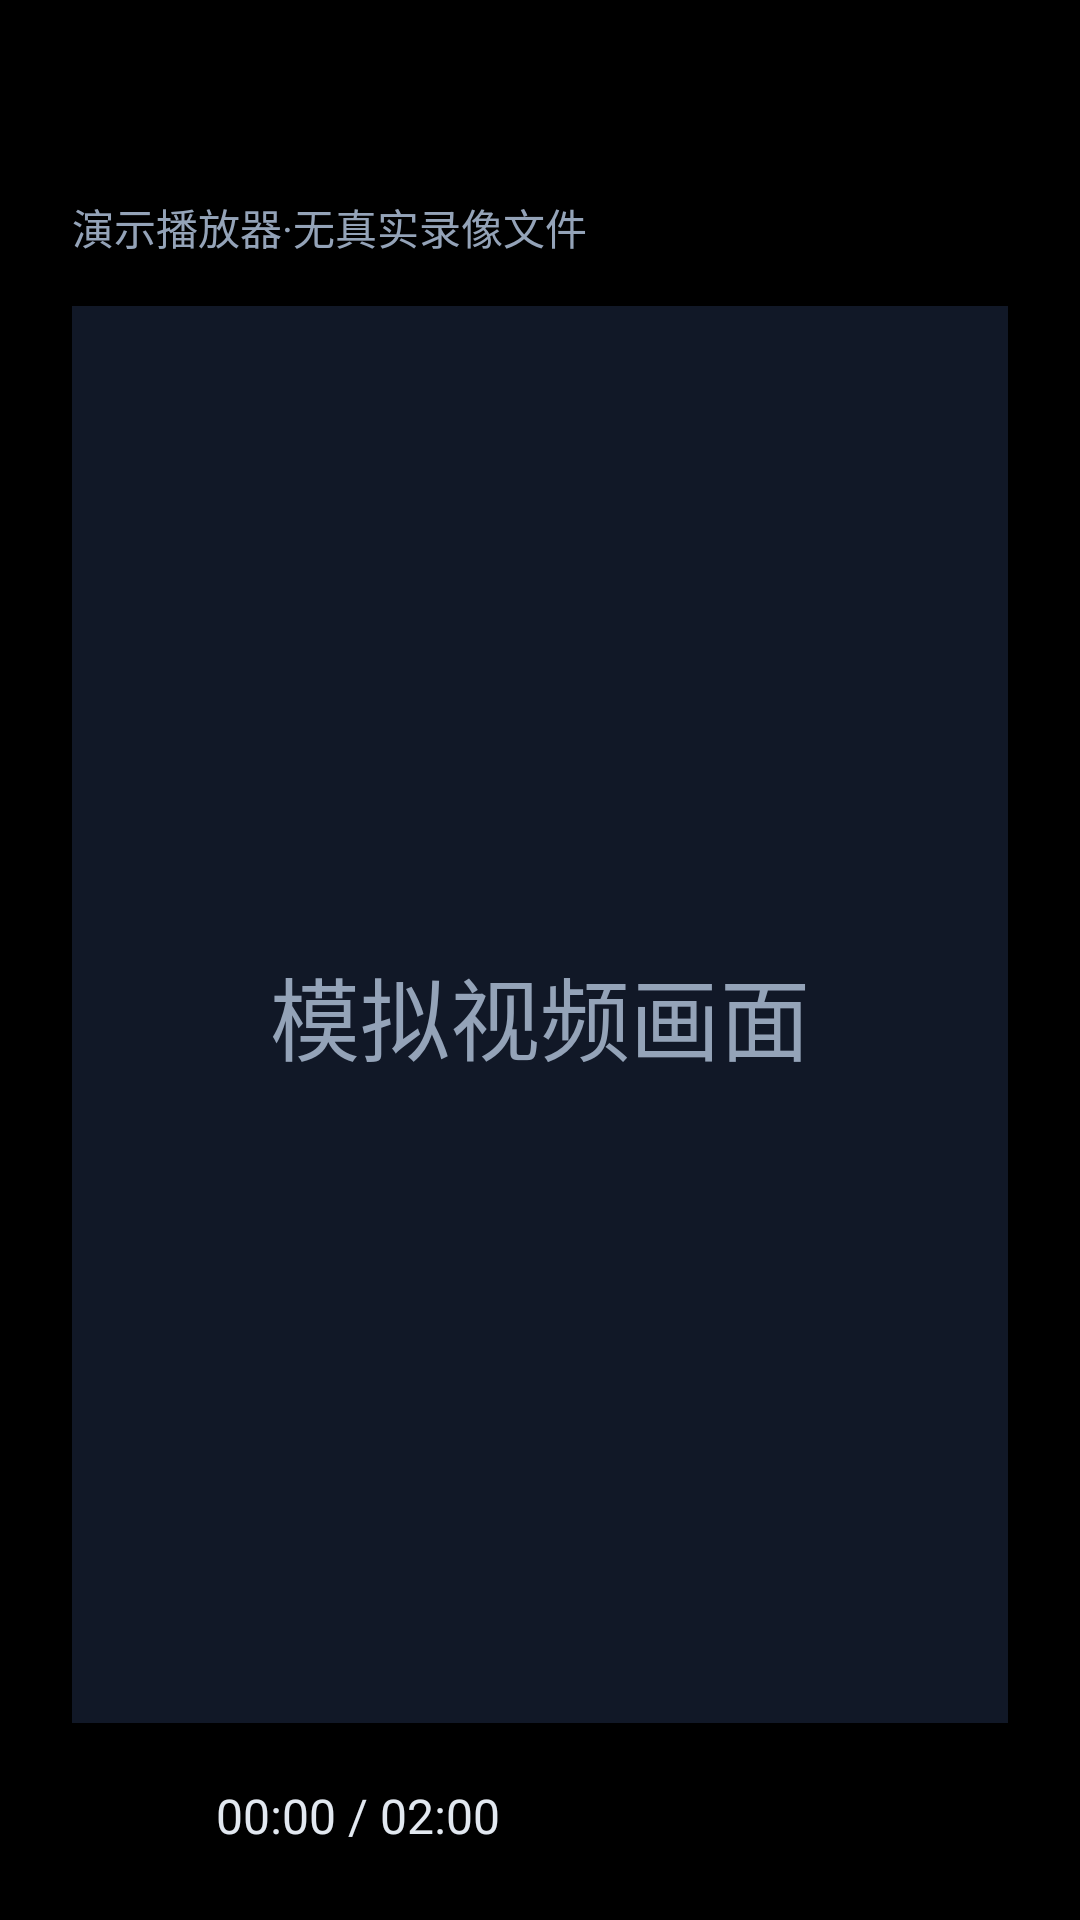

Reconstruct the res/layout file that produces this screen, plus the resources it refers to.
<!-- AndroidManifest.xml: application theme Theme.AVMTest -->
<!-- res/layout/activity_playback_video.xml -->
<?xml version="1.0" encoding="utf-8"?>
<LinearLayout xmlns:android="http://schemas.android.com/apk/res/android"
    android:layout_width="match_parent"
    android:layout_height="match_parent"
    android:background="#000000"
    android:orientation="vertical"
    android:padding="24dp">

    <TextView
        android:id="@+id/tv_video_name"
        android:layout_width="match_parent"
        android:layout_height="wrap_content"
        android:textColor="#FFFFFF"
        android:textSize="28sp"
        android:textStyle="bold" />

    <TextView
        android:layout_width="match_parent"
        android:layout_height="wrap_content"
        android:layout_marginTop="4dp"
        android:text="演示播放器·无真实录像文件"
        android:textColor="#94A3B8"
        android:textSize="14sp" />

    <FrameLayout
        android:layout_width="match_parent"
        android:layout_height="0dp"
        android:layout_marginTop="16dp"
        android:layout_weight="1"
        android:background="#111827">

        <TextView
            android:id="@+id/tv_video_placeholder"
            android:layout_width="wrap_content"
            android:layout_height="wrap_content"
            android:layout_gravity="center"
            android:gravity="center"
            android:text="模拟视频画面"
            android:textColor="#94A3B8"
            android:textSize="30sp" />
    </FrameLayout>

    <SeekBar
        android:id="@+id/seek_video"
        android:layout_width="match_parent"
        android:layout_height="wrap_content"
        android:layout_marginTop="12dp"
        android:max="100" />

    <LinearLayout
        android:layout_width="match_parent"
        android:layout_height="wrap_content"
        android:gravity="center_vertical"
        android:orientation="horizontal"
        android:paddingTop="8dp">

        <Button
            android:id="@+id/btn_play_pause"
            android:layout_width="wrap_content"
            android:layout_height="wrap_content"
            android:text="暂停" />

        <Button
            android:id="@+id/btn_video_back"
            android:layout_width="wrap_content"
            android:layout_height="wrap_content"
            android:layout_marginStart="12dp"
            android:text="返回" />

        <TextView
            android:id="@+id/tv_video_time"
            android:layout_width="wrap_content"
            android:layout_height="wrap_content"
            android:layout_marginStart="16dp"
            android:text="00:00 / 02:00"
            android:textColor="#E2E8F0"
            android:textSize="16sp" />
    </LinearLayout>
</LinearLayout>
<!-- resources referenced by this layout -->
<resources>
  <style name="Theme.AVMTest" parent="Theme.MaterialComponents.DayNight.NoActionBar">
          <item name="colorPrimary">#0F766E</item>
          <item name="colorPrimaryVariant">#0D2745</item>
          <item name="colorOnPrimary">#FFFFFF</item>
          <item name="colorSecondary">#2DD4BF</item>
          <item name="colorSecondaryVariant">#0F766E</item>
          <item name="colorOnSecondary">#0B1220</item>
          <item name="android:statusBarColor">#0D2745</item>
          <item name="android:navigationBarColor">#0D2745</item>
          <item name="android:windowLightStatusBar">false</item>
      </style>
</resources>
